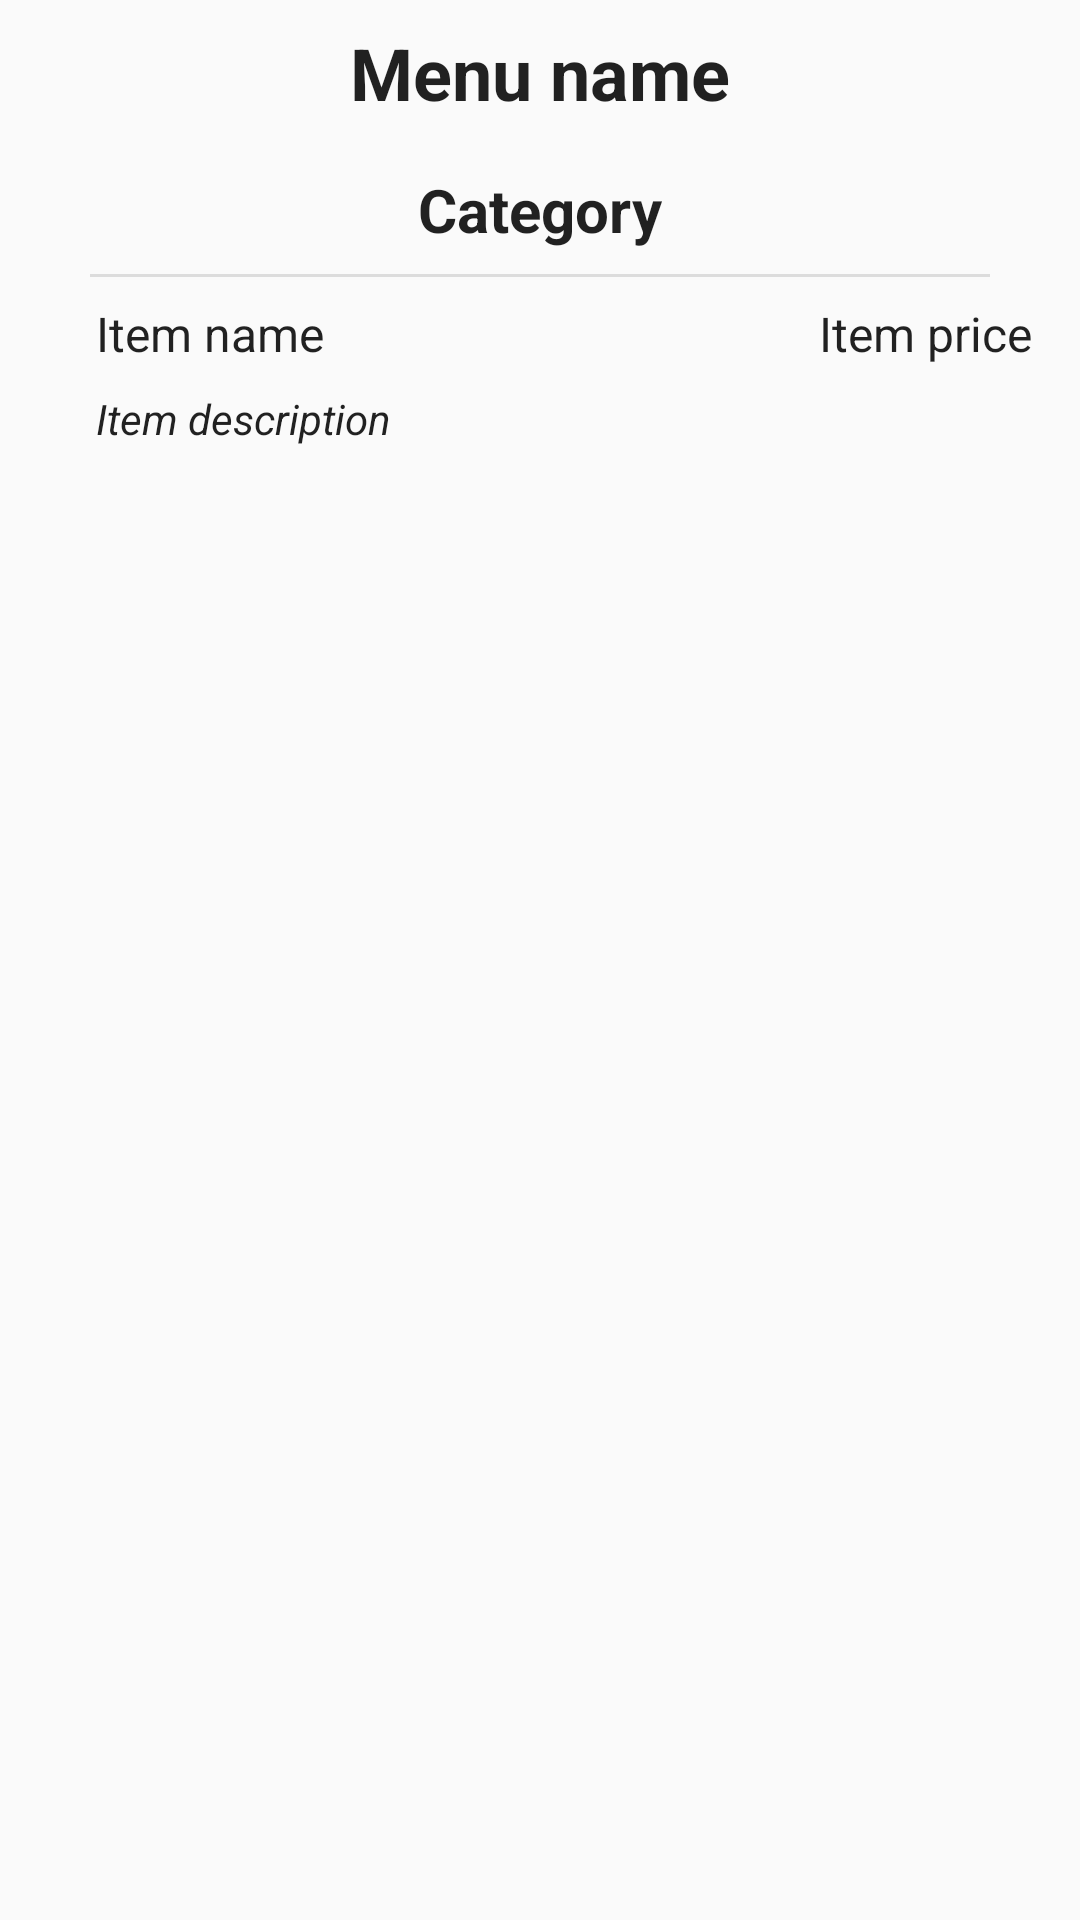

Layout XML and referenced resources for this Android screen:
<!-- AndroidManifest.xml: application theme Theme.Reservalia -->
<!-- res/layout/fragment_menuitem.xml -->
<?xml version="1.0" encoding="utf-8"?>
<androidx.constraintlayout.widget.ConstraintLayout
    xmlns:android="http://schemas.android.com/apk/res/android"
    xmlns:app="http://schemas.android.com/apk/res-auto"
    xmlns:tools="http://schemas.android.com/tools"
    android:layout_width="match_parent"
    android:layout_height="match_parent"
    android:orientation="horizontal">

    <TextView
        android:id="@+id/menu_name"
        android:layout_width="wrap_content"
        android:layout_height="wrap_content"
        android:layout_marginTop="8dp"
        android:text="Menu name"
        android:textAppearance="?attr/textAppearanceListItem"
        android:textSize="24sp"
        android:textStyle="bold"
        app:layout_constraintEnd_toEndOf="parent"
        app:layout_constraintStart_toStartOf="parent"
        app:layout_constraintTop_toTopOf="parent" />

    <TextView
        android:id="@+id/menuItem_category"
        android:layout_width="wrap_content"
        android:layout_height="wrap_content"
        android:layout_marginTop="16dp"
        android:text="Category"
        android:textAppearance="?attr/textAppearanceListItem"
        android:textSize="20sp"
        android:textStyle="bold"
        app:layout_constraintEnd_toEndOf="parent"
        app:layout_constraintStart_toStartOf="parent"
        app:layout_constraintTop_toBottomOf="@+id/menu_name" />

    <TextView
        android:id="@+id/menuItem_Name"
        android:layout_width="wrap_content"
        android:layout_height="wrap_content"
        android:layout_marginStart="32dp"
        android:layout_marginTop="8dp"
        android:text="Item name"
        android:textAppearance="?attr/textAppearanceListItem"
        app:layout_constraintStart_toStartOf="parent"
        app:layout_constraintTop_toBottomOf="@+id/divider" />

    <TextView
        android:id="@+id/menuItem_Description"
        android:layout_width="wrap_content"
        android:layout_height="wrap_content"
        android:layout_marginTop="8dp"
        android:text="Item description"
        android:textAppearance="?attr/textAppearanceListItem"
        android:textSize="14sp"
        android:textStyle="italic"
        app:layout_constraintStart_toStartOf="@+id/menuItem_Name"
        app:layout_constraintTop_toBottomOf="@+id/menuItem_Name" />

    <TextView
        android:id="@+id/menuItem_Price"
        android:layout_width="wrap_content"
        android:layout_height="wrap_content"
        android:layout_marginEnd="16dp"
        android:text="Item price"
        android:textAppearance="?attr/textAppearanceListItem"
        app:layout_constraintEnd_toEndOf="parent"
        app:layout_constraintTop_toTopOf="@+id/menuItem_Name" />

    <View
        android:id="@+id/divider"
        android:layout_width="300dp"
        android:layout_height="1dp"
        android:layout_marginTop="8dp"
        android:background="?android:attr/listDivider"
        app:layout_constraintEnd_toEndOf="parent"
        app:layout_constraintStart_toStartOf="parent"
        app:layout_constraintTop_toBottomOf="@+id/menuItem_category" />

</androidx.constraintlayout.widget.ConstraintLayout>
<!-- resources referenced by this layout -->
<resources>
  <style name="Theme.Reservalia" parent="Theme.AppCompat.Light.NoActionBar">
          
          <item name="colorPrimary">@color/colorPrimary</item>
          <item name="colorPrimaryVariant">@color/colorPrimaryLight</item>
          <item name="colorOnPrimary">@color/white</item>
          
          <item name="android:statusBarColor" tools:targetApi="l">?attr/colorPrimaryVariant</item>
          
      </style>
  <color name="colorPrimary">#22AF8B</color>
  <color name="colorPrimaryLight">#4AFFB5</color>
  <color name="white">#FFFFFFFF</color>
</resources>
